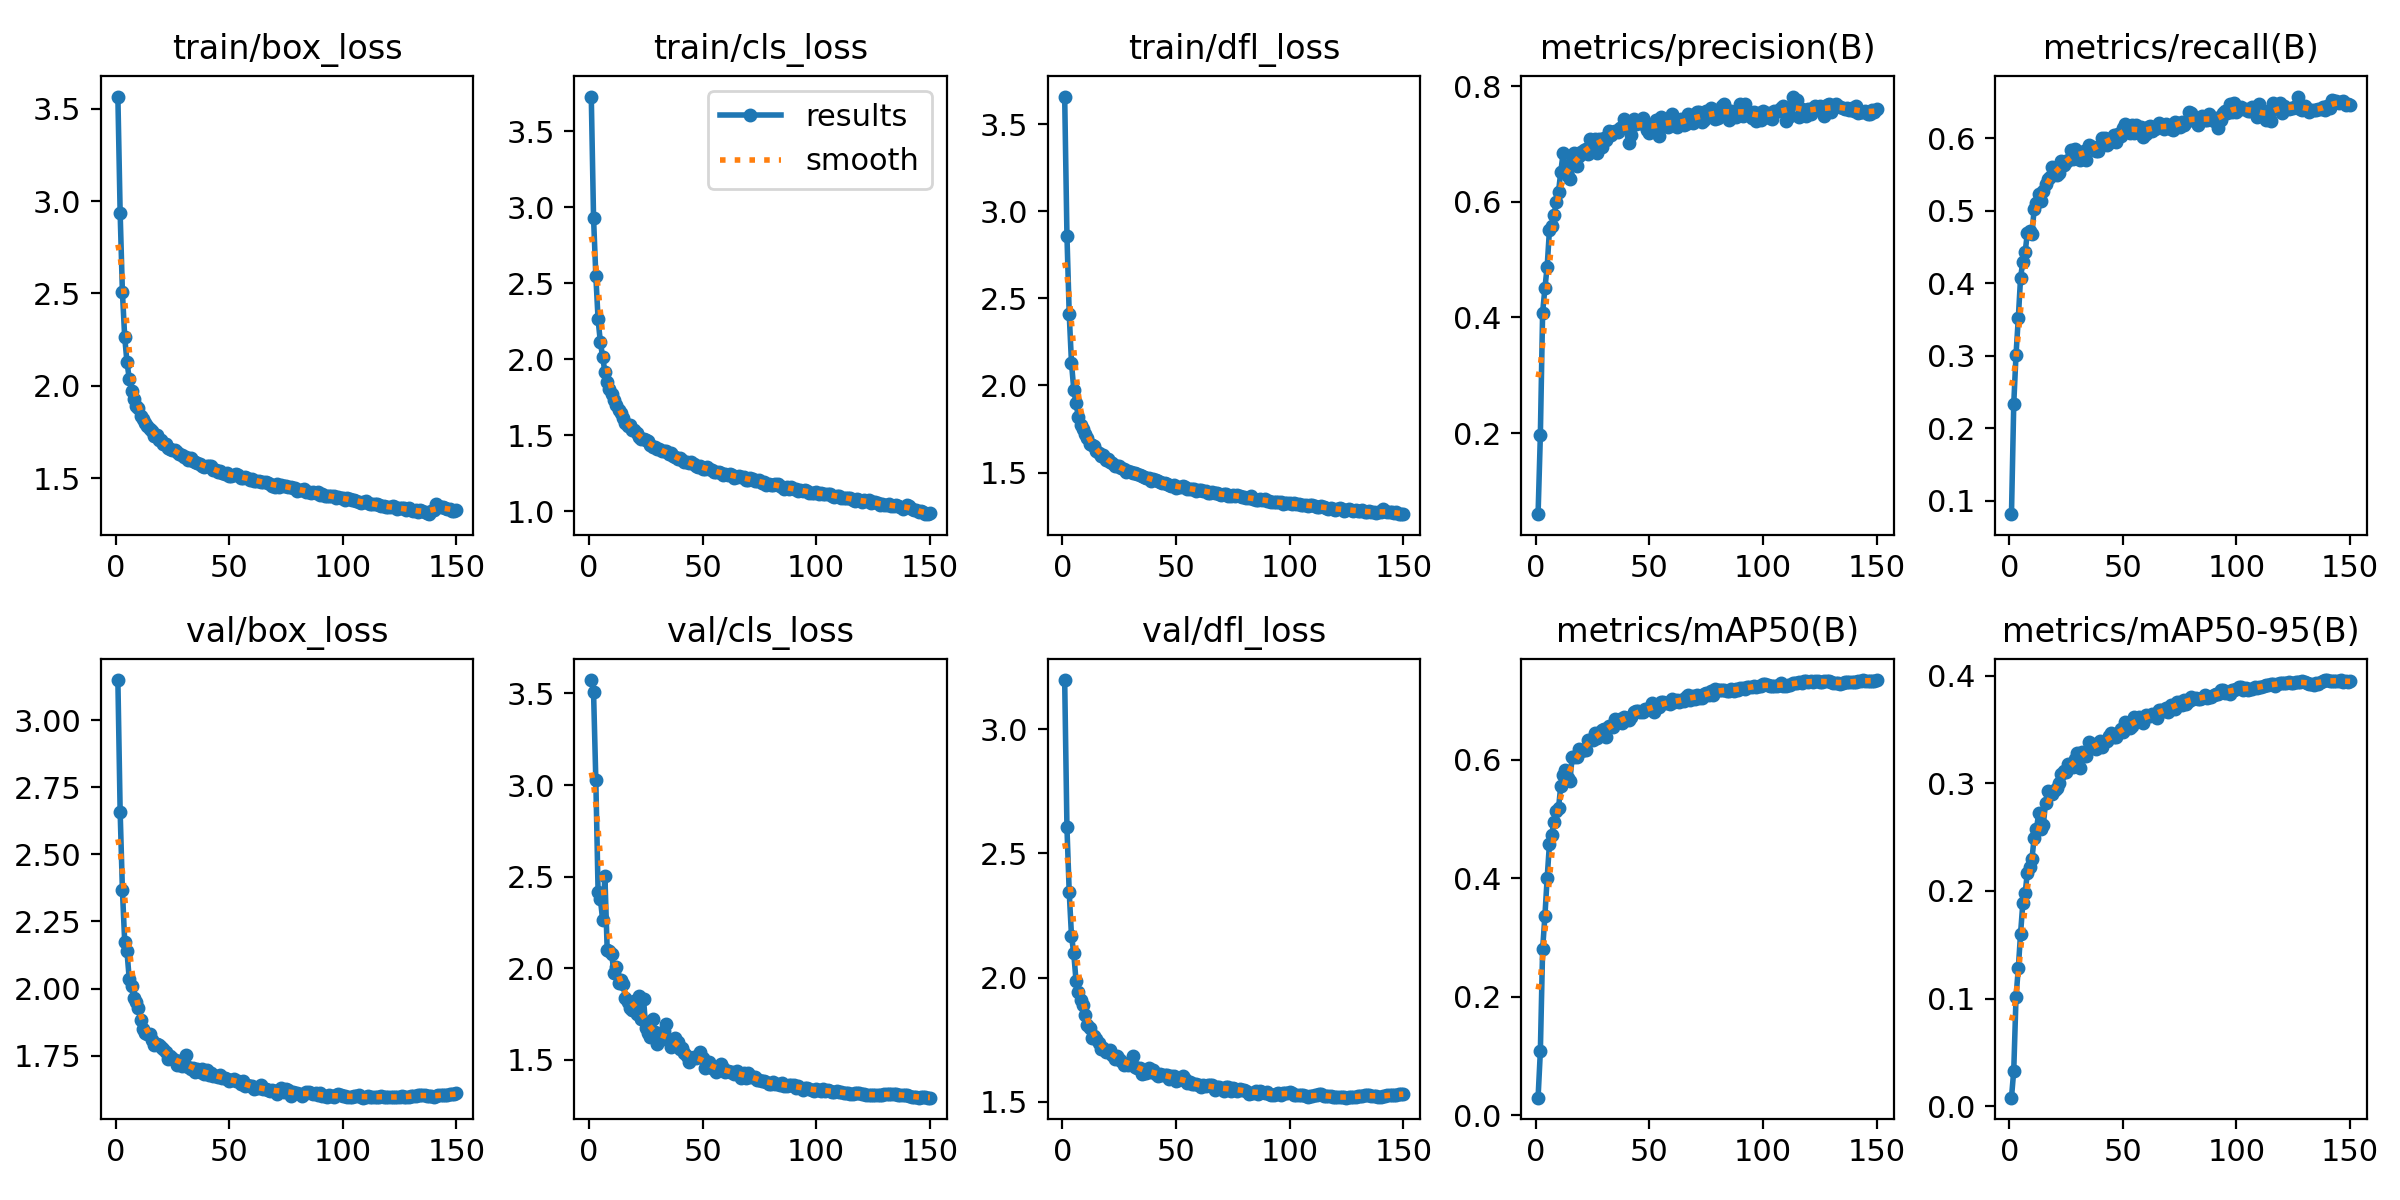

The file beside this chart, header and first rows:
epoch, train/box_loss, train/cls_loss, train/dfl_loss, metrics/precision(B), metrics/recall(B), metrics/mAP50(B), metrics/mAP50-95(B), val/box_loss, val/cls_loss, val/dfl_loss, lr/pg0, lr/pg1, lr/pg2
1, 3.565, 3.73, 3.658, 0.05961, 0.08168, 0.02989, 0.00789, 3.149, 3.573, 3.197, 0.07004, 0.003329, 0.003329
2, 2.936, 2.932, 2.861, 0.1958, 0.2334, 0.1079, 0.03296, 2.659, 3.508, 2.604, 0.03999, 0.006619, 0.006619
3, 2.506, 2.552, 2.41, 0.4083, 0.3018, 0.2803, 0.1013, 2.366, 3.027, 2.343, 0.009906, 0.009864, 0.009864
4, 2.264, 2.263, 2.129, 0.4502, 0.3517, 0.3363, 0.128, 2.175, 2.418, 2.168, 0.009802, 0.009802, 0.009802
5, 2.128, 2.115, 1.977, 0.4879, 0.4077, 0.4009, 0.1604, 2.139, 2.378, 2.098, 0.009802, 0.009802, 0.009802
6, 2.039, 2.014, 1.899, 0.5512, 0.4299, 0.458, 0.1887, 2.036, 2.264, 1.986, 0.009736, 0.009736, 0.009736
7, 1.973, 1.918, 1.82, 0.5584, 0.4426, 0.4739, 0.1978, 2.011, 2.501, 1.942, 0.00967, 0.00967, 0.00967
8, 1.931, 1.853, 1.774, 0.5766, 0.4696, 0.4947, 0.2171, 1.964, 2.101, 1.91, 0.009604, 0.009604, 0.009604
9, 1.891, 1.803, 1.749, 0.5989, 0.4717, 0.5136, 0.2222, 1.951, 2.093, 1.89, 0.009538, 0.009538, 0.009538
10, 1.88, 1.771, 1.721, 0.6176, 0.4683, 0.5187, 0.2298, 1.926, 2.075, 1.847, 0.009472, 0.009472, 0.009472
11, 1.837, 1.732, 1.698, 0.652, 0.5026, 0.5566, 0.2494, 1.884, 1.973, 1.808, 0.009406, 0.009406, 0.009406
12, 1.818, 1.7, 1.666, 0.6836, 0.5104, 0.5749, 0.2574, 1.851, 2.009, 1.796, 0.00934, 0.00934, 0.00934
13, 1.797, 1.671, 1.658, 0.6565, 0.5229, 0.5823, 0.2726, 1.836, 1.918, 1.758, 0.009274, 0.009274, 0.009274
14, 1.785, 1.65, 1.652, 0.6444, 0.5141, 0.569, 0.2573, 1.83, 1.937, 1.764, 0.009208, 0.009208, 0.009208
15, 1.766, 1.615, 1.623, 0.64, 0.528, 0.5644, 0.261, 1.832, 1.912, 1.752, 0.009142, 0.009142, 0.009142
16, 1.753, 1.581, 1.611, 0.6684, 0.537, 0.6048, 0.2819, 1.81, 1.839, 1.737, 0.009076, 0.009076, 0.009076
17, 1.73, 1.561, 1.596, 0.6838, 0.5433, 0.6044, 0.2929, 1.79, 1.818, 1.711, 0.00901, 0.00901, 0.00901
18, 1.735, 1.566, 1.599, 0.6626, 0.5473, 0.6052, 0.2896, 1.794, 1.78, 1.716, 0.008944, 0.008944, 0.008944
19, 1.708, 1.535, 1.574, 0.6786, 0.5602, 0.618, 0.2903, 1.791, 1.771, 1.698, 0.008878, 0.008878, 0.008878
20, 1.705, 1.534, 1.581, 0.6867, 0.5554, 0.6151, 0.2939, 1.783, 1.819, 1.704, 0.008812, 0.008812, 0.008812
21, 1.685, 1.513, 1.559, 0.6898, 0.5492, 0.6168, 0.2954, 1.774, 1.752, 1.707, 0.008746, 0.008746, 0.008746
22, 1.685, 1.492, 1.554, 0.6919, 0.5525, 0.6173, 0.3, 1.765, 1.849, 1.69, 0.00868, 0.00868, 0.00868
23, 1.664, 1.475, 1.539, 0.6824, 0.5687, 0.633, 0.3087, 1.736, 1.72, 1.673, 0.008614, 0.008614, 0.008614
24, 1.655, 1.476, 1.536, 0.7083, 0.5626, 0.6343, 0.3113, 1.748, 1.831, 1.682, 0.008548, 0.008548, 0.008548
25, 1.654, 1.468, 1.535, 0.699, 0.5679, 0.634, 0.3105, 1.74, 1.671, 1.671, 0.008482, 0.008482, 0.008482
26, 1.653, 1.461, 1.526, 0.7085, 0.5703, 0.6451, 0.3182, 1.735, 1.649, 1.665, 0.008416, 0.008416, 0.008416
27, 1.642, 1.44, 1.518, 0.6838, 0.5832, 0.6374, 0.3179, 1.717, 1.623, 1.647, 0.00835, 0.00835, 0.00835
28, 1.63, 1.421, 1.502, 0.7094, 0.572, 0.6431, 0.3148, 1.731, 1.722, 1.652, 0.008284, 0.008284, 0.008284
29, 1.626, 1.423, 1.509, 0.6953, 0.5846, 0.6502, 0.3229, 1.713, 1.65, 1.649, 0.008218, 0.008218, 0.008218
30, 1.617, 1.414, 1.503, 0.7106, 0.5802, 0.6524, 0.3278, 1.72, 1.587, 1.653, 0.008152, 0.008152, 0.008152
31, 1.616, 1.409, 1.498, 0.7064, 0.57, 0.6388, 0.314, 1.752, 1.61, 1.684, 0.008086, 0.008086, 0.008086
32, 1.599, 1.398, 1.496, 0.7223, 0.5778, 0.6579, 0.3291, 1.708, 1.634, 1.641, 0.00802, 0.00802, 0.00802
33, 1.607, 1.395, 1.493, 0.7161, 0.5818, 0.6578, 0.3254, 1.7, 1.656, 1.637, 0.007954, 0.007954, 0.007954
34, 1.595, 1.396, 1.485, 0.7216, 0.5701, 0.6553, 0.3254, 1.704, 1.697, 1.635, 0.007888, 0.007888, 0.007888
35, 1.589, 1.378, 1.481, 0.7222, 0.5903, 0.669, 0.3381, 1.689, 1.603, 1.613, 0.007822, 0.007822, 0.007822
36, 1.583, 1.383, 1.476, 0.7206, 0.5879, 0.6676, 0.3361, 1.699, 1.571, 1.617, 0.007756, 0.007756, 0.007756
37, 1.575, 1.365, 1.47, 0.7273, 0.5886, 0.6691, 0.3356, 1.688, 1.601, 1.615, 0.00769, 0.00769, 0.00769
38, 1.564, 1.36, 1.468, 0.7299, 0.5828, 0.662, 0.3317, 1.702, 1.619, 1.637, 0.007624, 0.007624, 0.007624
39, 1.561, 1.343, 1.453, 0.7438, 0.5828, 0.6719, 0.3371, 1.682, 1.598, 1.621, 0.007558, 0.007558, 0.007558
40, 1.564, 1.349, 1.461, 0.7368, 0.5891, 0.6711, 0.3391, 1.697, 1.557, 1.626, 0.007492, 0.007492, 0.007492
41, 1.566, 1.337, 1.455, 0.7026, 0.601, 0.668, 0.3337, 1.679, 1.565, 1.612, 0.007426, 0.007426, 0.007426
42, 1.563, 1.328, 1.454, 0.7149, 0.6007, 0.6722, 0.339, 1.684, 1.535, 1.605, 0.00736, 0.00736, 0.00736
43, 1.546, 1.327, 1.446, 0.7434, 0.5913, 0.6813, 0.339, 1.675, 1.521, 1.613, 0.007294, 0.007294, 0.007294
44, 1.544, 1.32, 1.442, 0.7355, 0.5972, 0.6824, 0.344, 1.673, 1.486, 1.607, 0.007228, 0.007228, 0.007228
45, 1.534, 1.323, 1.439, 0.7378, 0.595, 0.6819, 0.3464, 1.671, 1.509, 1.609, 0.007162, 0.007162, 0.007162
46, 1.537, 1.311, 1.434, 0.7368, 0.6039, 0.6812, 0.3432, 1.676, 1.517, 1.61, 0.007096, 0.007096, 0.007096
47, 1.53, 1.298, 1.427, 0.7443, 0.5949, 0.6812, 0.343, 1.667, 1.509, 1.591, 0.00703, 0.00703, 0.00703
48, 1.521, 1.292, 1.424, 0.7328, 0.6062, 0.6861, 0.3466, 1.667, 1.522, 1.605, 0.006964, 0.006964, 0.006964
49, 1.527, 1.301, 1.431, 0.7241, 0.6029, 0.6866, 0.3504, 1.665, 1.54, 1.602, 0.006898, 0.006898, 0.006898
50, 1.51, 1.28, 1.414, 0.7193, 0.6141, 0.6852, 0.348, 1.656, 1.51, 1.583, 0.006832, 0.006832, 0.006832
51, 1.513, 1.28, 1.415, 0.7319, 0.62, 0.6956, 0.3573, 1.658, 1.457, 1.588, 0.006766, 0.006766, 0.006766
52, 1.515, 1.293, 1.417, 0.7332, 0.616, 0.6816, 0.3509, 1.663, 1.476, 1.59, 0.0067, 0.0067, 0.0067
53, 1.521, 1.281, 1.423, 0.7409, 0.6074, 0.6884, 0.351, 1.657, 1.486, 1.602, 0.006634, 0.006634, 0.006634
54, 1.516, 1.274, 1.419, 0.7131, 0.6178, 0.6886, 0.3532, 1.657, 1.457, 1.591, 0.006568, 0.006568, 0.006568
55, 1.5, 1.258, 1.405, 0.7476, 0.6075, 0.6979, 0.3616, 1.645, 1.452, 1.575, 0.006502, 0.006502, 0.006502
56, 1.501, 1.262, 1.403, 0.7329, 0.6188, 0.6984, 0.3585, 1.654, 1.433, 1.581, 0.006436, 0.006436, 0.006436
57, 1.504, 1.26, 1.407, 0.7367, 0.6078, 0.6963, 0.3613, 1.639, 1.448, 1.573, 0.00637, 0.00637, 0.00637
58, 1.503, 1.255, 1.408, 0.7294, 0.6152, 0.6959, 0.3582, 1.642, 1.48, 1.57, 0.006304, 0.006304, 0.006304
59, 1.492, 1.241, 1.397, 0.7412, 0.6021, 0.6946, 0.3564, 1.637, 1.456, 1.57, 0.006238, 0.006238, 0.006238
60, 1.495, 1.248, 1.401, 0.7511, 0.6064, 0.702, 0.3638, 1.637, 1.431, 1.569, 0.006172, 0.006172, 0.006172
... 90 more rows
